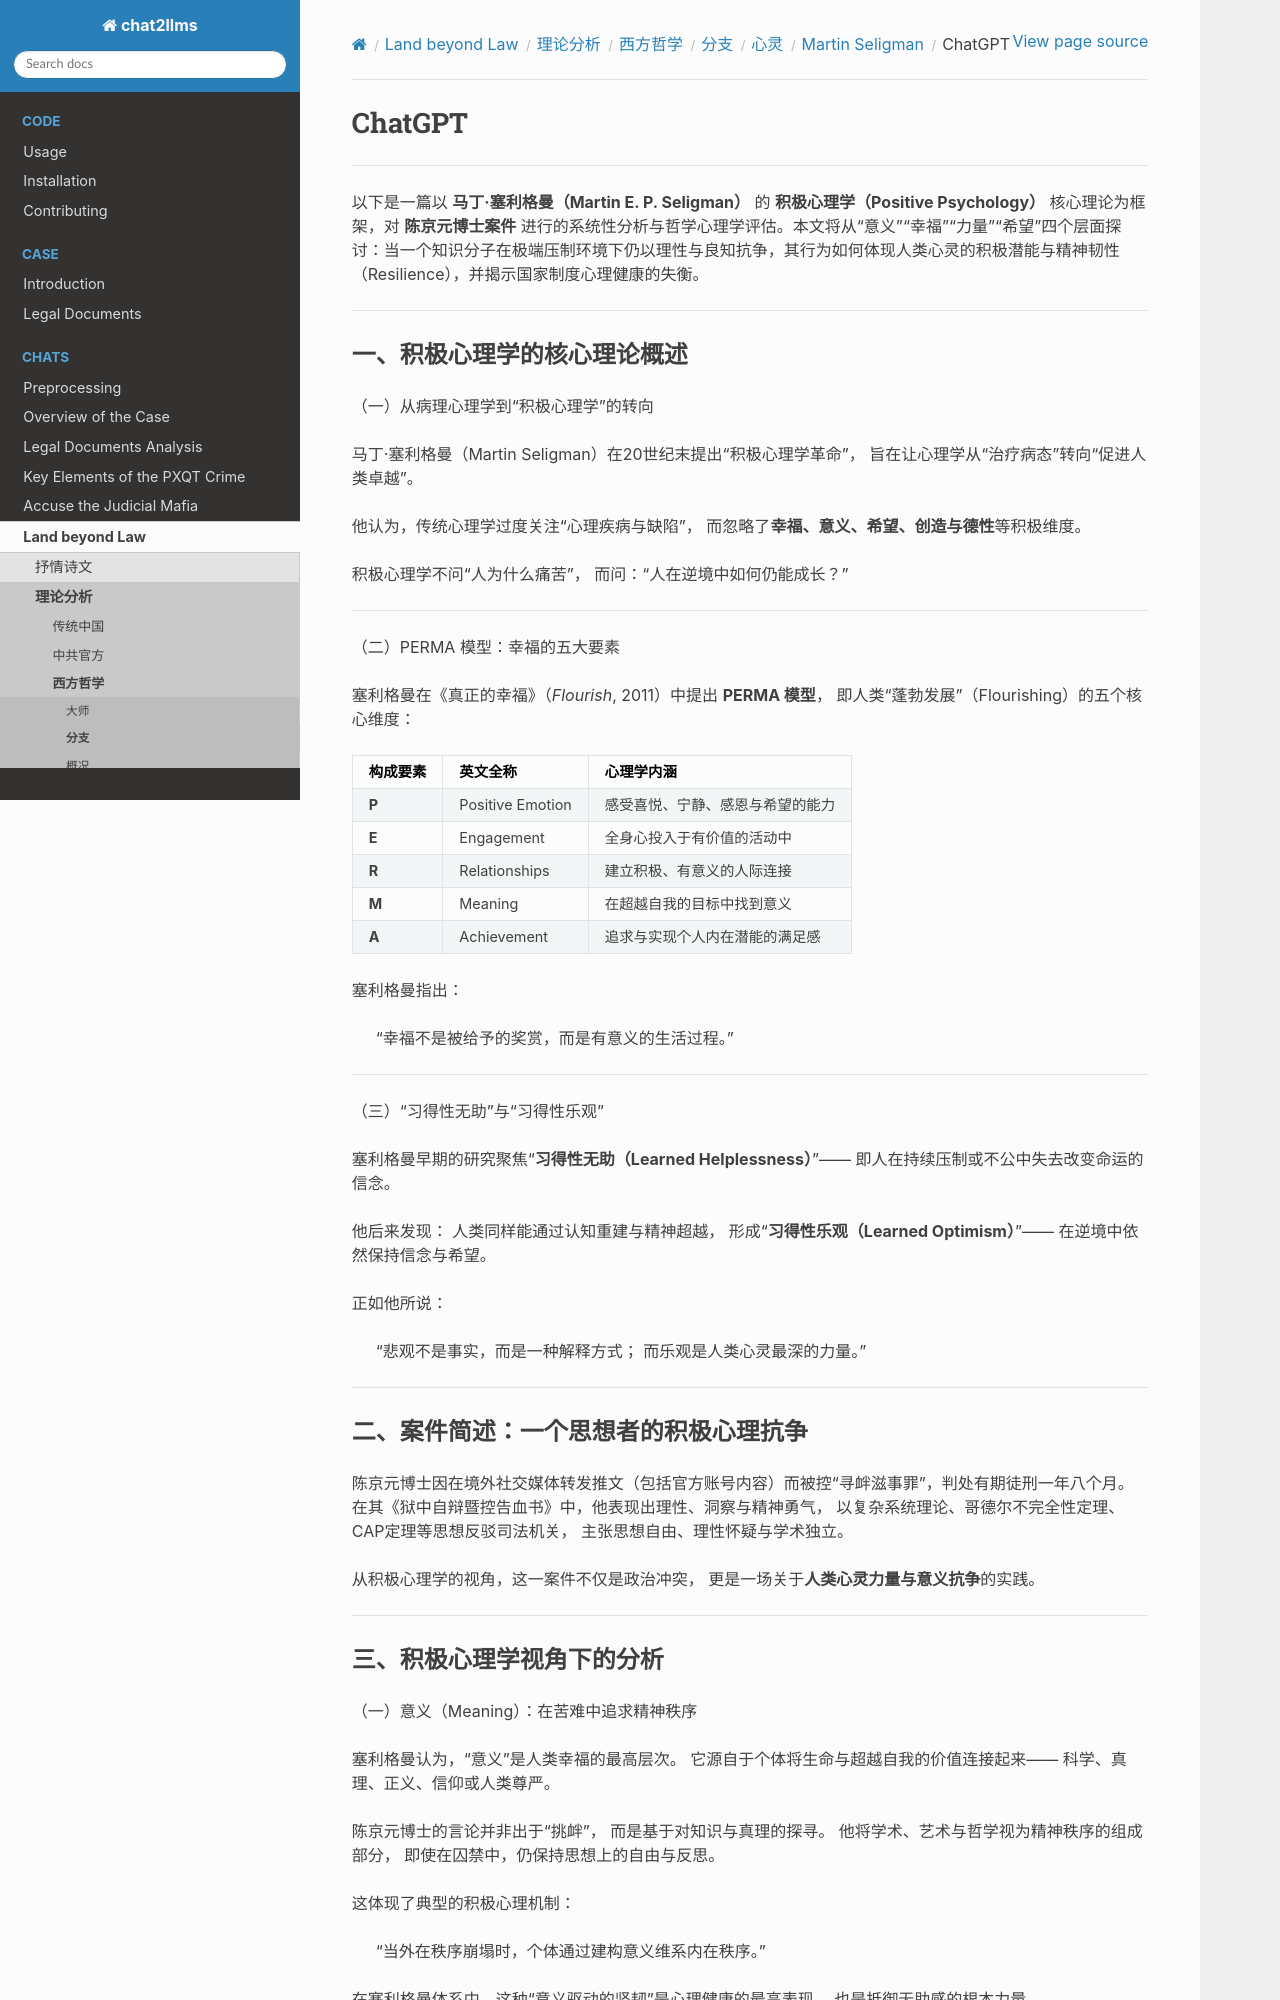

repository: goldollarch/chat2llms · page: chats/outlaw/analyse/foreign/branch/psycho/seligman/chatgpt.html · generator: sphinx

# ChatGPT

-------

以下是一篇以 **马丁·塞利格曼（Martin E. P. Seligman）** 的 **积极心理学（Positive Psychology）** 核心理论为框架，对 **陈京元博士案件** 进行的系统性分析与哲学心理学评估。本文将从“意义”“幸福”“力量”“希望”四个层面探讨：当一个知识分子在极端压制环境下仍以理性与良知抗争，其行为如何体现人类心灵的积极潜能与精神韧性（Resilience），并揭示国家制度心理健康的失衡。

---

### 一、积极心理学的核心理论概述

（一）从病理心理学到“积极心理学”的转向

马丁·塞利格曼（Martin Seligman）在20世纪末提出“积极心理学革命”，
旨在让心理学从“治疗病态”转向“促进人类卓越”。

他认为，传统心理学过度关注“心理疾病与缺陷”，
而忽略了**幸福、意义、希望、创造与德性**等积极维度。

积极心理学不问“人为什么痛苦”，
而问：“人在逆境中如何仍能成长？”

---

（二）PERMA 模型：幸福的五大要素

塞利格曼在《真正的幸福》（*Flourish*, 2011）中提出 **PERMA 模型**，
即人类“蓬勃发展”（Flourishing）的五个核心维度：

| 构成要素    | 英文全称         | 心理学内涵                       |
| ----------- | ---------------- | -------------------------------- |
| **P** | Positive Emotion | 感受喜悦、宁静、感恩与希望的能力 |
| **E** | Engagement       | 全身心投入于有价值的活动中       |
| **R** | Relationships    | 建立积极、有意义的人际连接       |
| **M** | Meaning          | 在超越自我的目标中找到意义       |
| **A** | Achievement      | 追求与实现个人内在潜能的满足感   |

塞利格曼指出：

> “幸福不是被给予的奖赏，而是有意义的生活过程。”

---

（三）“习得性无助”与“习得性乐观”

塞利格曼早期的研究聚焦“**习得性无助（Learned Helplessness）**”——
即人在持续压制或不公中失去改变命运的信念。

他后来发现：
人类同样能通过认知重建与精神超越，
形成“**习得性乐观（Learned Optimism）**”——
在逆境中依然保持信念与希望。

正如他所说：

> “悲观不是事实，而是一种解释方式；
> 而乐观是人类心灵最深的力量。”

---

### 二、案件简述：一个思想者的积极心理抗争

陈京元博士因在境外社交媒体转发推文（包括官方账号内容）而被控“寻衅滋事罪”，判处有期徒刑一年八个月。
在其《狱中自辩暨控告血书》中，他表现出理性、洞察与精神勇气，
以复杂系统理论、哥德尔不完全性定理、CAP定理等思想反驳司法机关，
主张思想自由、理性怀疑与学术独立。

从积极心理学的视角，这一案件不仅是政治冲突，
更是一场关于**人类心灵力量与意义抗争**的实践。

---
